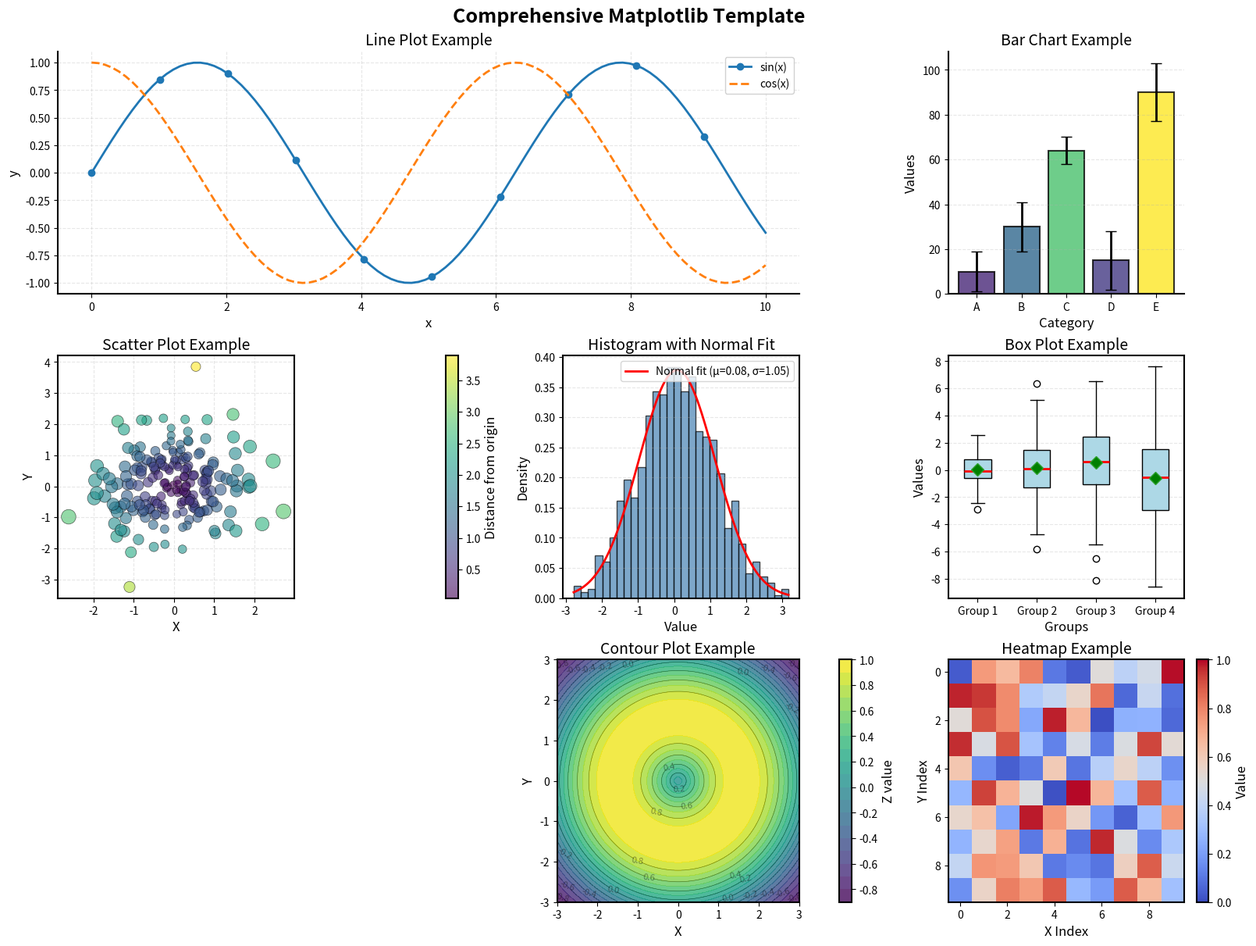

Generate this figure with matplotlib:
#!/usr/bin/env python3
"""
Matplotlib Plot Template

Comprehensive template demonstrating various plot types and best practices.
Use this as a starting point for publication-quality visualizations.

Skill (for Agent): src/agent/skills/matplotlib/
  - SKILL.md, references/plot_types.md, references/styling_guide.md

Usage:
    python -m src.tools.visualize.matplotlib.plot_template [--plot-type TYPE] [--style STYLE] [--output FILE]

Plot types: line, scatter, bar, histogram, heatmap, contour, box, violin, 3d, all
"""
import argparse

import numpy as np
import matplotlib.pyplot as plt
from matplotlib.gridspec import GridSpec


def set_publication_style():
    """Configure matplotlib for publication-quality figures."""
    plt.rcParams.update({
        'figure.figsize': (10, 6),
        'figure.dpi': 100,
        'savefig.dpi': 300,
        'savefig.bbox': 'tight',
        'font.size': 11,
        'axes.labelsize': 12,
        'axes.titlesize': 14,
        'xtick.labelsize': 10,
        'ytick.labelsize': 10,
        'legend.fontsize': 10,
        'lines.linewidth': 2,
        'axes.linewidth': 1.5,
    })


def generate_sample_data():
    """Generate sample data for demonstrations."""
    np.random.seed(42)
    x = np.linspace(0, 10, 100)
    y1 = np.sin(x)
    y2 = np.cos(x)
    scatter_x = np.random.randn(200)
    scatter_y = np.random.randn(200)
    categories = ['A', 'B', 'C', 'D', 'E']
    bar_values = np.random.randint(10, 100, len(categories))
    hist_data = np.random.normal(0, 1, 1000)
    matrix = np.random.rand(10, 10)

    X, Y = np.meshgrid(np.linspace(-3, 3, 100), np.linspace(-3, 3, 100))
    Z = np.sin(np.sqrt(X**2 + Y**2))

    return {
        'x': x, 'y1': y1, 'y2': y2,
        'scatter_x': scatter_x, 'scatter_y': scatter_y,
        'categories': categories, 'bar_values': bar_values,
        'hist_data': hist_data, 'matrix': matrix,
        'X': X, 'Y': Y, 'Z': Z
    }


def create_line_plot(data, ax=None):
    """Create line plot with best practices."""
    if ax is None:
        fig, ax = plt.subplots(figsize=(10, 6), constrained_layout=True)

    ax.plot(data['x'], data['y1'], label='sin(x)', linewidth=2, marker='o',
            markevery=10, markersize=6)
    ax.plot(data['x'], data['y2'], label='cos(x)', linewidth=2, linestyle='--')

    ax.set_xlabel('x')
    ax.set_ylabel('y')
    ax.set_title('Line Plot Example')
    ax.legend(loc='best', framealpha=0.9)
    ax.grid(True, alpha=0.3, linestyle='--')

    # Remove top and right spines for cleaner look
    ax.spines['top'].set_visible(False)
    ax.spines['right'].set_visible(False)

    if ax is None:
        return fig
    return ax


def create_scatter_plot(data, ax=None):
    """Create scatter plot with color and size variations."""
    if ax is None:
        fig, ax = plt.subplots(figsize=(10, 6), constrained_layout=True)

    # Color based on distance from origin
    colors = np.sqrt(data['scatter_x']**2 + data['scatter_y']**2)
    sizes = 50 * (1 + np.abs(data['scatter_x']))

    scatter = ax.scatter(data['scatter_x'], data['scatter_y'],
                        c=colors, s=sizes, alpha=0.6,
                        cmap='viridis', edgecolors='black', linewidth=0.5)

    ax.set_xlabel('X')
    ax.set_ylabel('Y')
    ax.set_title('Scatter Plot Example')
    ax.grid(True, alpha=0.3, linestyle='--')

    # Add colorbar
    cbar = plt.colorbar(scatter, ax=ax)
    cbar.set_label('Distance from origin')

    if ax is None:
        return fig
    return ax


def create_bar_chart(data, ax=None):
    """Create bar chart with error bars and styling."""
    if ax is None:
        fig, ax = plt.subplots(figsize=(10, 6), constrained_layout=True)

    x_pos = np.arange(len(data['categories']))
    errors = np.random.randint(5, 15, len(data['categories']))

    bars = ax.bar(x_pos, data['bar_values'], yerr=errors,
                  color='steelblue', edgecolor='black', linewidth=1.5,
                  capsize=5, alpha=0.8)

    # Color bars by value
    colors = plt.cm.viridis(data['bar_values'] / data['bar_values'].max())
    for bar, color in zip(bars, colors):
        bar.set_facecolor(color)

    ax.set_xlabel('Category')
    ax.set_ylabel('Values')
    ax.set_title('Bar Chart Example')
    ax.set_xticks(x_pos)
    ax.set_xticklabels(data['categories'])
    ax.grid(True, axis='y', alpha=0.3, linestyle='--')

    # Remove top and right spines
    ax.spines['top'].set_visible(False)
    ax.spines['right'].set_visible(False)

    if ax is None:
        return fig
    return ax


def create_histogram(data, ax=None):
    """Create histogram with density overlay."""
    if ax is None:
        fig, ax = plt.subplots(figsize=(10, 6), constrained_layout=True)

    n, bins, patches = ax.hist(data['hist_data'], bins=30, density=True,
                               alpha=0.7, edgecolor='black', color='steelblue')

    # Overlay theoretical normal distribution
    from scipy.stats import norm
    mu, std = norm.fit(data['hist_data'])
    x_theory = np.linspace(data['hist_data'].min(), data['hist_data'].max(), 100)
    ax.plot(x_theory, norm.pdf(x_theory, mu, std), 'r-', linewidth=2,
            label=f'Normal fit (μ={mu:.2f}, σ={std:.2f})')

    ax.set_xlabel('Value')
    ax.set_ylabel('Density')
    ax.set_title('Histogram with Normal Fit')
    ax.legend()
    ax.grid(True, axis='y', alpha=0.3, linestyle='--')

    if ax is None:
        return fig
    return ax


def create_heatmap(data, ax=None):
    """Create heatmap with colorbar and annotations."""
    if ax is None:
        fig, ax = plt.subplots(figsize=(10, 8), constrained_layout=True)

    im = ax.imshow(data['matrix'], cmap='coolwarm', aspect='auto',
                   vmin=0, vmax=1)

    # Add colorbar
    cbar = plt.colorbar(im, ax=ax)
    cbar.set_label('Value')

    # Optional: Add text annotations
    # for i in range(data['matrix'].shape[0]):
    #     for j in range(data['matrix'].shape[1]):
    #         text = ax.text(j, i, f'{data["matrix"][i, j]:.2f}',
    #                       ha='center', va='center', color='black', fontsize=8)

    ax.set_xlabel('X Index')
    ax.set_ylabel('Y Index')
    ax.set_title('Heatmap Example')

    if ax is None:
        return fig
    return ax


def create_contour_plot(data, ax=None):
    """Create contour plot with filled contours and labels."""
    if ax is None:
        fig, ax = plt.subplots(figsize=(10, 8), constrained_layout=True)

    # Filled contours
    contourf = ax.contourf(data['X'], data['Y'], data['Z'],
                           levels=20, cmap='viridis', alpha=0.8)

    # Contour lines
    contour = ax.contour(data['X'], data['Y'], data['Z'],
                        levels=10, colors='black', linewidths=0.5, alpha=0.4)

    # Add labels to contour lines
    ax.clabel(contour, inline=True, fontsize=8)

    # Add colorbar
    cbar = plt.colorbar(contourf, ax=ax)
    cbar.set_label('Z value')

    ax.set_xlabel('X')
    ax.set_ylabel('Y')
    ax.set_title('Contour Plot Example')
    ax.set_aspect('equal')

    if ax is None:
        return fig
    return ax


def create_box_plot(data, ax=None):
    """Create box plot comparing distributions."""
    if ax is None:
        fig, ax = plt.subplots(figsize=(10, 6), constrained_layout=True)

    # Generate multiple distributions
    box_data = [np.random.normal(0, std, 100) for std in range(1, 5)]

    bp = ax.boxplot(box_data, labels=['Group 1', 'Group 2', 'Group 3', 'Group 4'],
                    patch_artist=True, showmeans=True,
                    boxprops=dict(facecolor='lightblue', edgecolor='black'),
                    medianprops=dict(color='red', linewidth=2),
                    meanprops=dict(marker='D', markerfacecolor='green', markersize=8))

    ax.set_xlabel('Groups')
    ax.set_ylabel('Values')
    ax.set_title('Box Plot Example')
    ax.grid(True, axis='y', alpha=0.3, linestyle='--')

    if ax is None:
        return fig
    return ax


def create_violin_plot(data, ax=None):
    """Create violin plot showing distribution shapes."""
    if ax is None:
        fig, ax = plt.subplots(figsize=(10, 6), constrained_layout=True)

    # Generate multiple distributions
    violin_data = [np.random.normal(0, std, 100) for std in range(1, 5)]

    parts = ax.violinplot(violin_data, positions=range(1, 5),
                         showmeans=True, showmedians=True)

    # Customize colors
    for pc in parts['bodies']:
        pc.set_facecolor('lightblue')
        pc.set_alpha(0.7)
        pc.set_edgecolor('black')

    ax.set_xlabel('Groups')
    ax.set_ylabel('Values')
    ax.set_title('Violin Plot Example')
    ax.set_xticks(range(1, 5))
    ax.set_xticklabels(['Group 1', 'Group 2', 'Group 3', 'Group 4'])
    ax.grid(True, axis='y', alpha=0.3, linestyle='--')

    if ax is None:
        return fig
    return ax


def create_3d_plot():
    """Create 3D surface plot."""
    from mpl_toolkits.mplot3d import Axes3D

    fig = plt.figure(figsize=(12, 9))
    ax = fig.add_subplot(111, projection='3d')

    # Generate data
    X = np.linspace(-5, 5, 50)
    Y = np.linspace(-5, 5, 50)
    X, Y = np.meshgrid(X, Y)
    Z = np.sin(np.sqrt(X**2 + Y**2))

    # Create surface plot
    surf = ax.plot_surface(X, Y, Z, cmap='viridis',
                          edgecolor='none', alpha=0.9)

    # Add colorbar
    fig.colorbar(surf, ax=ax, shrink=0.5)

    ax.set_xlabel('X')
    ax.set_ylabel('Y')
    ax.set_zlabel('Z')
    ax.set_title('3D Surface Plot Example')

    # Set viewing angle
    ax.view_init(elev=30, azim=45)

    plt.tight_layout()
    return fig


def create_comprehensive_figure():
    """Create a comprehensive figure with multiple subplots."""
    data = generate_sample_data()

    fig = plt.figure(figsize=(16, 12), constrained_layout=True)
    gs = GridSpec(3, 3, figure=fig)

    # Create subplots
    ax1 = fig.add_subplot(gs[0, :2])  # Line plot - top left, spans 2 columns
    create_line_plot(data, ax1)

    ax2 = fig.add_subplot(gs[0, 2])   # Bar chart - top right
    create_bar_chart(data, ax2)

    ax3 = fig.add_subplot(gs[1, 0])   # Scatter plot - middle left
    create_scatter_plot(data, ax3)

    ax4 = fig.add_subplot(gs[1, 1])   # Histogram - middle center
    create_histogram(data, ax4)

    ax5 = fig.add_subplot(gs[1, 2])   # Box plot - middle right
    create_box_plot(data, ax5)

    ax6 = fig.add_subplot(gs[2, :2])  # Contour plot - bottom left, spans 2 columns
    create_contour_plot(data, ax6)

    ax7 = fig.add_subplot(gs[2, 2])   # Heatmap - bottom right
    create_heatmap(data, ax7)

    fig.suptitle('Comprehensive Matplotlib Template', fontsize=18, fontweight='bold')

    return fig


def main():
    """Main function to run the template."""
    parser = argparse.ArgumentParser(
        description="Matplotlib plot template (see src/agent/skills/matplotlib/SKILL.md)",
        formatter_class=argparse.RawDescriptionHelpFormatter,
        epilog="""
Examples:
  python -m src.tools.visualize.matplotlib.plot_template --plot-type line --output line.png
  python -m src.tools.visualize.matplotlib.plot_template --plot-type all --style seaborn-v0_8-whitegrid
        """,
    )
    parser.add_argument(
        "--plot-type",
        type=str,
        default="all",
        choices=["line", "scatter", "bar", "histogram", "heatmap", "contour", "box", "violin", "3d", "all"],
        help="Type of plot to create",
    )
    parser.add_argument("--style", type=str, default="default", help="Matplotlib style name (e.g. seaborn-v0_8-whitegrid)")
    parser.add_argument("--output", type=str, default="plot.png", help="Output filename")

    args = parser.parse_args()

    if args.style != "default":
        plt.style.use(args.style)
    else:
        set_publication_style()

    # Generate data
    data = generate_sample_data()

    plot_functions = {
        "line": create_line_plot,
        "scatter": create_scatter_plot,
        "bar": create_bar_chart,
        "histogram": create_histogram,
        "heatmap": create_heatmap,
        "contour": create_contour_plot,
        "box": create_box_plot,
        "violin": create_violin_plot,
    }

    if args.plot_type == "3d":
        fig = create_3d_plot()
    elif args.plot_type == "all":
        fig = create_comprehensive_figure()
    else:
        fig = plot_functions[args.plot_type](data)

    # Save figure
    plt.savefig(args.output, dpi=300, bbox_inches='tight')
    print(f"Plot saved to {args.output}")

    # Display
    plt.show()


if __name__ == "__main__":
    main()
